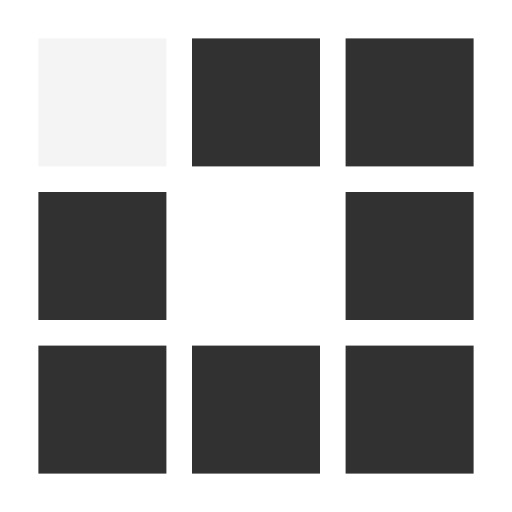
t = 0.00 s
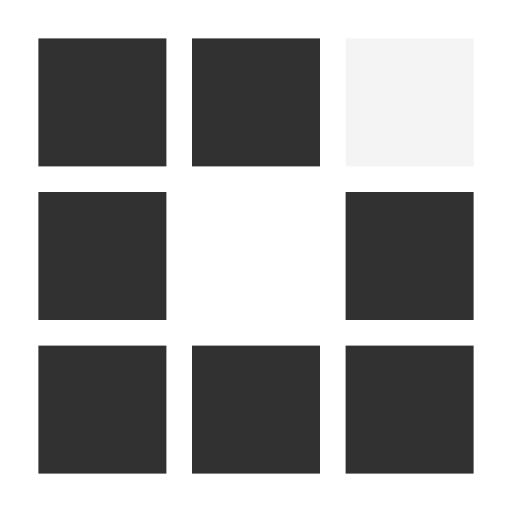
t = 0.30 s
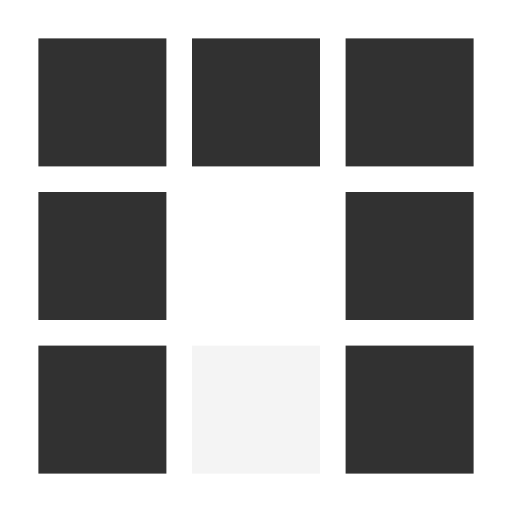
t = 0.60 s
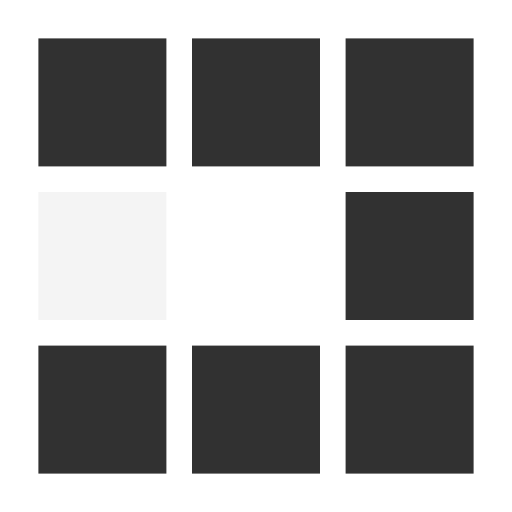
t = 0.90 s
t = 1.20 s: frame unchanged from t = 0.30 s, image omitted
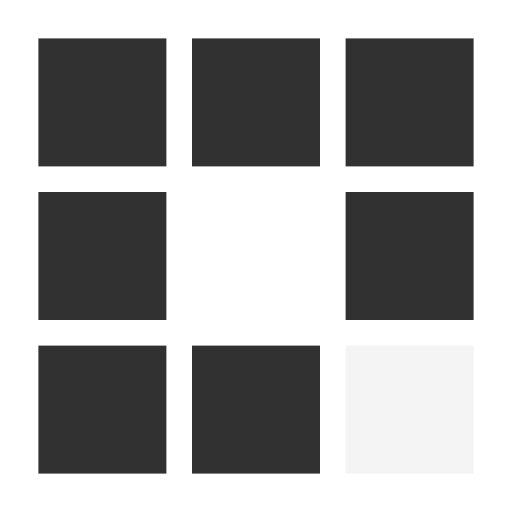
t = 1.47 s

The animated SVG that drew these frames (rendered in a browser with its animation timeline set to each time). Animation: 8 SMIL elements (animate=8); one cycle of 1.80 s, repeats indefinitely.

<?xml version="1.0" encoding="utf-8"?>
<svg xmlns="http://www.w3.org/2000/svg" xmlns:xlink="http://www.w3.org/1999/xlink" style="margin: auto; background: none; display: block; shape-rendering: auto;" width="200px" height="200px" viewBox="0 0 100 100" preserveAspectRatio="xMidYMid">
<rect x="7.5" y="7.5" width="25" height="25" fill="#313131">
  <animate attributeName="fill" values="#f4f4f4;#313131;#313131" keyTimes="0;0.125;1" dur="0.9615384615384615s" repeatCount="indefinite" begin="0s" calcMode="discrete"></animate>
</rect><rect x="37.5" y="7.5" width="25" height="25" fill="#313131">
  <animate attributeName="fill" values="#f4f4f4;#313131;#313131" keyTimes="0;0.125;1" dur="0.9615384615384615s" repeatCount="indefinite" begin="0.12019230769230768s" calcMode="discrete"></animate>
</rect><rect x="67.5" y="7.5" width="25" height="25" fill="#313131">
  <animate attributeName="fill" values="#f4f4f4;#313131;#313131" keyTimes="0;0.125;1" dur="0.9615384615384615s" repeatCount="indefinite" begin="0.24038461538461536s" calcMode="discrete"></animate>
</rect><rect x="7.5" y="37.5" width="25" height="25" fill="#313131">
  <animate attributeName="fill" values="#f4f4f4;#313131;#313131" keyTimes="0;0.125;1" dur="0.9615384615384615s" repeatCount="indefinite" begin="0.8413461538461539s" calcMode="discrete"></animate>
</rect><rect x="67.5" y="37.5" width="25" height="25" fill="#313131">
  <animate attributeName="fill" values="#f4f4f4;#313131;#313131" keyTimes="0;0.125;1" dur="0.9615384615384615s" repeatCount="indefinite" begin="0.3605769230769231s" calcMode="discrete"></animate>
</rect><rect x="7.5" y="67.5" width="25" height="25" fill="#313131">
  <animate attributeName="fill" values="#f4f4f4;#313131;#313131" keyTimes="0;0.125;1" dur="0.9615384615384615s" repeatCount="indefinite" begin="0.7211538461538461s" calcMode="discrete"></animate>
</rect><rect x="37.5" y="67.5" width="25" height="25" fill="#313131">
  <animate attributeName="fill" values="#f4f4f4;#313131;#313131" keyTimes="0;0.125;1" dur="0.9615384615384615s" repeatCount="indefinite" begin="0.6009615384615384s" calcMode="discrete"></animate>
</rect><rect x="67.5" y="67.5" width="25" height="25" fill="#313131">
  <animate attributeName="fill" values="#f4f4f4;#313131;#313131" keyTimes="0;0.125;1" dur="0.9615384615384615s" repeatCount="indefinite" begin="0.4807692307692307s" calcMode="discrete"></animate>
</rect>
<!-- [ldio] generated by https://loading.io/ --></svg>